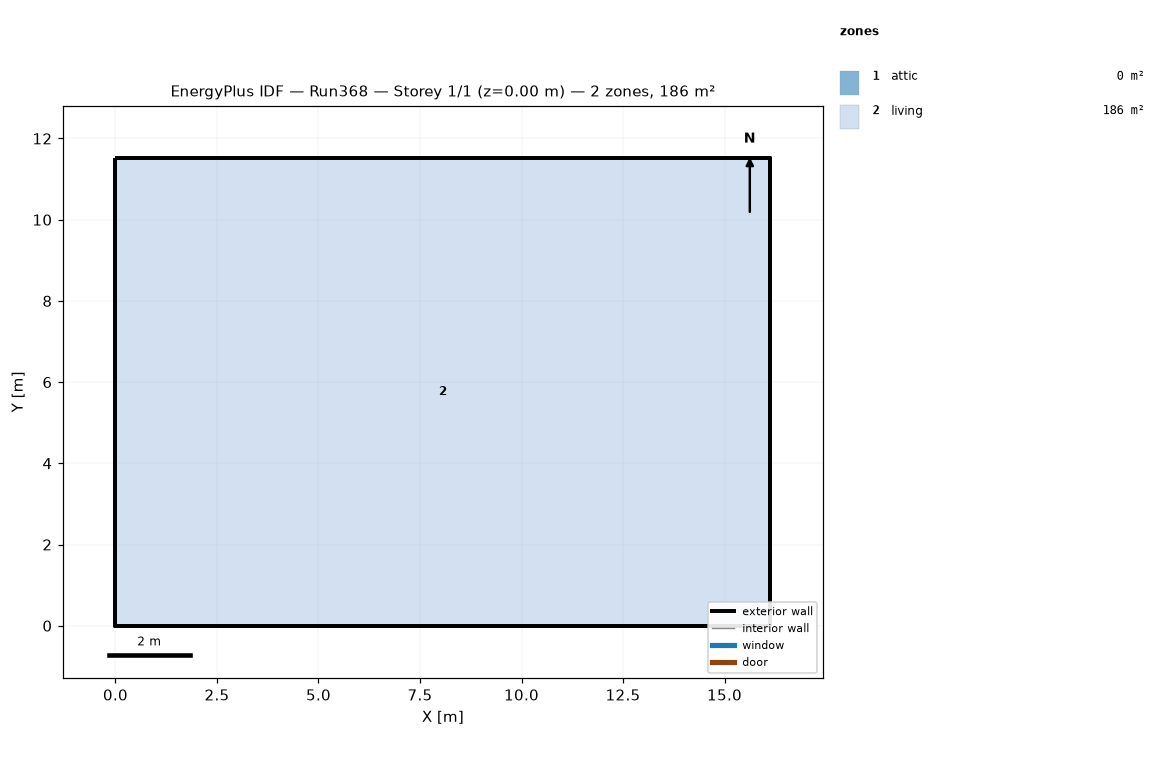
=== STOREY PLAN SPEC (per zone: floor XY polygon, exterior-wall plan segments, windows/doors) ===
zone 1: attic  (0.0 m²)
  exterior wall: (16.13, 0.00) – (16.13, 11.52) – (16.13, 5.76)  [17.3 m]
  exterior wall: (0.00, 11.52) – (0.00, 0.00) – (0.00, 5.76)  [17.3 m]
zone 2: living  (185.8 m²)
  floor: (0.00, 0.00) (0.00, 11.52) (16.13, 11.52) (16.13, 0.00)
  exterior wall: (0.00, 0.00) – (16.13, 0.00)  [16.1 m]
  exterior wall: (16.13, 0.00) – (16.13, 11.52)  [11.5 m]
  exterior wall: (16.13, 11.52) – (0.00, 11.52)  [16.1 m]
  exterior wall: (0.00, 11.52) – (0.00, 0.00)  [11.5 m]

=== DERIVED (storey summary) ===
Building: Run368
Storey: 1 of 1  (floor level z = 0.00 m)
Storey gross floor area: 185.8 m²
Zones on this storey: 2
  - attic: floor 0.0 m²; exterior wall 34.6 m (15.8 m²); WWR 0.0%
  - living: floor 185.8 m²; exterior wall 55.3 m (269.7 m²); WWR 0.0%
Zone adjacency: (none detected)